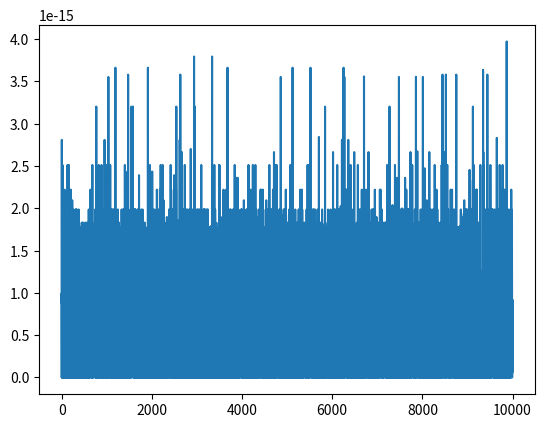

Generate this figure with matplotlib:
import numpy as np

'''
Function to transform cartesian coordinates to spherical/polar coordinates

Inputs:
coords - indexable array representing the cartesian coordinates you want to transform
dim - dimensions of the transformation (2 = polar, 3 = spherical)

Output:
Tuple containing the radius, polar angle, and azimuthal angle. If dim = 2, phi is set to 0
'''
def cartesianToSpherical(coords, dim = 2):
    x = coords[0]
    y = coords[1]
    if(dim > 2):
        z = coords[2]
    else:
        z = 0
    r = np.sqrt(x**2 + y**2 + z**2)
    if(y == 0):
        if x > 0:
            theta = 0
        else:
            theta = -np.pi
    else:
        theta = np.arctan2(y,x)
    phi = np.arccos(z/r)
    if(theta < 0):
        theta = 2*np.pi + theta
    if(dim == 2):
        return (r,theta)
    return(r, theta, phi)

'''
Function to transform spherical/polar coordinates to cartesian coordinates

Inputs:
coords - indexable array representing the polar/spherical coordinates you want to transform
dim - dimensions of the transformation (2 = polar, 3 = spherical)

Output:
Tuple containing the x, y, and z coordinates at the given polar/spherical point. If dim = 2, z is set to 0
'''
def sphericalToCartesian(coords, dim = 2):
	r = coords[0]
	theta = coords[1]
	if(dim > 2):
		phi = coords[2]
	else:
		phi = np.pi/2
	x = r*np.sin(phi)*np.cos(theta)
	y = r*np.sin(phi)*np.sin(theta)
	z = r*np.cos(phi)
	if(dim == 2):
	    return (x,y)
	return (x, y, z)

'''
Function to transform velocities in a spherical/polar basis to a cartesian one. Unlike the coordinate transformations above, this changes the magnitude of each component of the vector, but leaves the overall vector magnitude unchanged.

Inputs:
coords - indexable array representing the polar/spherical coordinates you want to transform the velocities at
velocities - the polar/spherical velocities which you would like to transform
dim - dimensions of the transformation (2 = polar, 3 = spherical).

Output:
Tuple containing the x and y velocities
'''
def sphericalToCartesianVelocity(coords, velocities, dim = 2):
    r = coords[0]
    vr = velocities[0]
    phi = coords[1]
    vphi = velocities[1]
    if(dim > 2):
        theta = coords[2]
        vtheta = velocities[2]
    else:
        theta = np.pi/2
        vtheta = 0

    vx = vr*np.sin(theta)*np.cos(phi) + r*vtheta*np.cos(theta)*np.cos(phi) - r*vphi*np.sin(theta)*np.sin(phi)
    vy = vr*np.sin(theta)*np.sin(phi) + r*vtheta*np.cos(theta)*np.sin(phi) + r*vphi*np.sin(theta)*np.cos(phi)
    vz = vr*np.cos(theta) - r*theta*np.sin(theta)
    if(dim > 2):
        return(vx, vy, vz)

    return (vx, vy)

'''
Function to transform velocities in a  cartesian basis to a spherical/polar one. Unlike the coordinate transformations above, this changes the magnitude of each component of the vector, but leaves the overall vector magnitude unchanged.
This also currently only works for polar transformations, but will be changed to work in 3D as well.

Inputs:
coords - indexable array representing the cartesian coordinates you want to transform the velocities at
velocities - the cartesian velocities which you would like to transform
dim - dimensions of the transformation (2 = polar, 3 = spherical). Currently unused but will be added soon

Output:
Tuple containing the radial and angular velocities
'''
def cartesianToSphericalVelocity(coords, velocities, dim = 2):
    x = coords[0]
    y = coords[1]
    vx = velocities[0]
    vy = velocities[1]
    if(dim > 2):
        z = coords[2]
        vz = velocities[2]
    else:
        z = 0
        vz = 0
    r = np.sqrt(x**2 + y**2 + z**2)
    if(r == 0):
        return (0,0,0)
    vr = (x*vx + y*vy + z*vz)/r
    vphi = (x*vy - y*vx)/(x**2 + y**2)
    vtheta = (z*(x*vx + y*vy) - (x**2 + y**2)*vz)/(r**2*np.sqrt(x**2 + y**2))
    if(dim > 2):
        return (vr, vphi, vtheta)
    return (vr, vphi)


#Testing
if __name__ == '__main__':
	from random import random
	from matplotlib import pyplot as plt
	differences = []
	for i in range(10000):
	    initial = (10*random(), 2*np.pi*random())
	    initialv = (10*random(), 2*np.pi*random())
	    polar = cartesianToSpherical(initial, dim = 2)
	    polarv = cartesianToSphericalVelocity(initial, initialv, dim=2)
	    finalv = sphericalToCartesianVelocity(polar, polarv, dim=2)
	    differences.append(np.sqrt((finalv[0] - initialv[0])**2 + (finalv[1] - initialv[1])**2))
	plt.plot(differences)
	plt.show()